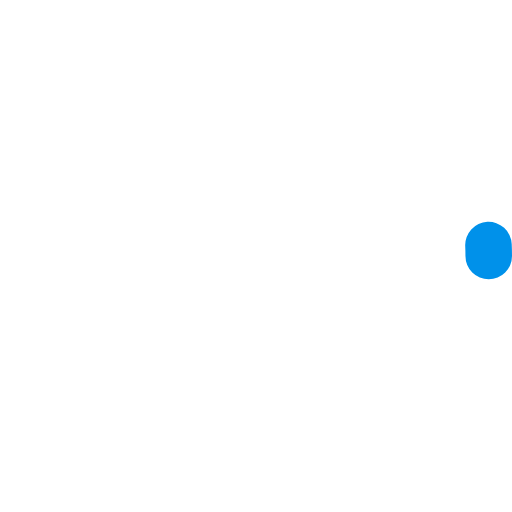
t = 0.00 s
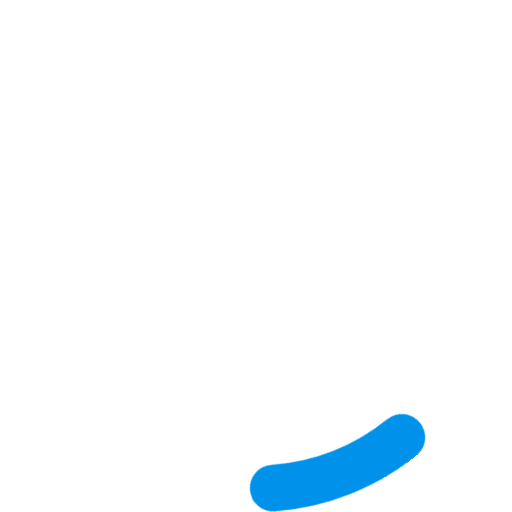
t = 0.18 s
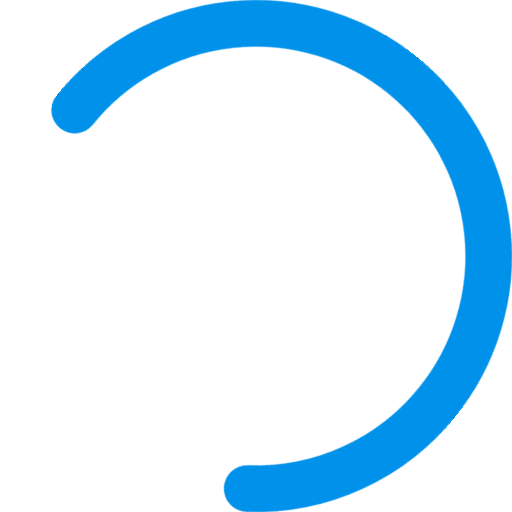
t = 0.53 s
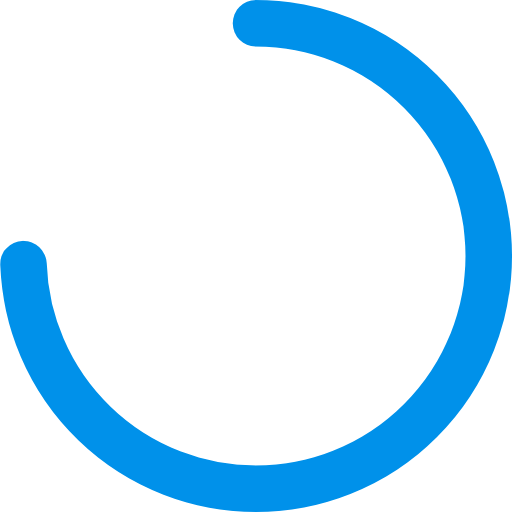
t = 0.70 s
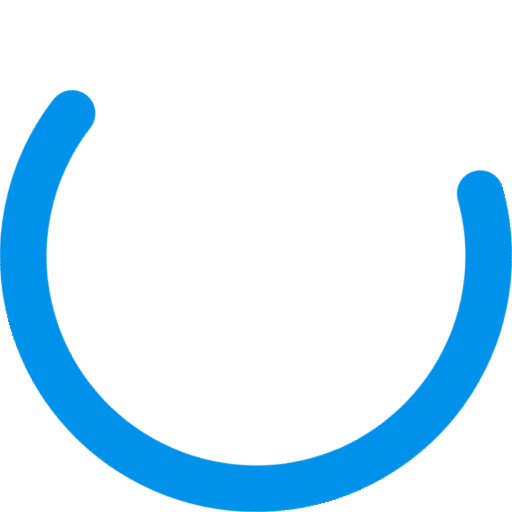
t = 0.88 s
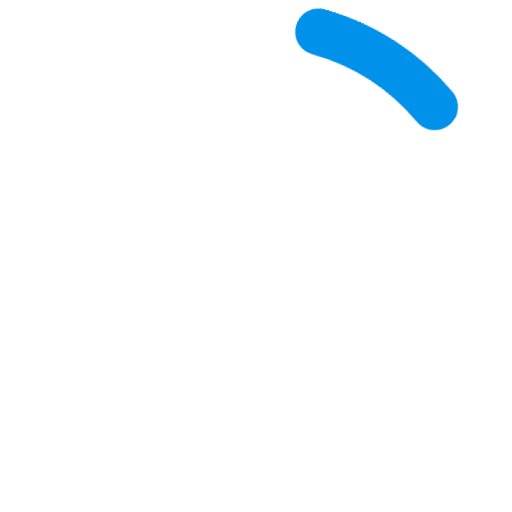
t = 1.23 s

The animated SVG that drew these frames (rendered in a browser with its animation timeline set to each time). Animation: 4 CSS @keyframes rules; one cycle of 1.40 s, repeats indefinitely.

<svg width="66px" height="66px" viewBox="0 0 66 66" xmlns="http://www.w3.org/2000/svg"><style><![CDATA[.a{-webkit-transform-origin:center;-moz-transform-origin:center;-ms-transform-origin:center;-o-transform-origin:center;transform-origin:center;-webkit-animation:rotator 1.4s linear infinite;-moz-animation:rotator 1.4s linear infinite;-o-animation:rotator 1.4s linear infinite;animation:rotator 1.4s linear infinite}.b{stroke:#0091ea;stroke-dasharray:187;stroke-dashoffset:0;-webkit-transform-origin:center;-moz-transform-origin:center;-ms-transform-origin:center;-o-transform-origin:center;transform-origin:center;-webkit-animation:dash 1.4s ease-in-out infinite;-moz-animation:dash 1.4s ease-in-out infinite;-o-animation:dash 1.4s ease-in-out infinite;animation:dash 1.4s ease-in-out infinite}@-webkit-keyframes dash{0%{stroke-dashoffset:187}50%{stroke-dashoffset:46.75;-webkit-transform:rotate(135deg);transform:rotate(135deg)}100%{stroke-dashoffset:187;-webkit-transform:rotate(450deg);transform:rotate(450deg)}}@-moz-keyframes dash{0%{stroke-dashoffset:187}50%{stroke-dashoffset:46.75;-moz-transform:rotate(135deg);transform:rotate(135deg)}100%{stroke-dashoffset:187;-moz-transform:rotate(450deg);transform:rotate(450deg)}}@-o-keyframes dash{0%{stroke-dashoffset:187}50%{stroke-dashoffset:46.75;-o-transform:rotate(135deg);transform:rotate(135deg)}100%{stroke-dashoffset:187;-o-transform:rotate(450deg);transform:rotate(450deg)}}@keyframes dash{0%{stroke-dashoffset:187}50%{stroke-dashoffset:46.75;-webkit-transform:rotate(135deg);-moz-transform:rotate(135deg);-o-transform:rotate(135deg);transform:rotate(135deg)}100%{stroke-dashoffset:187;-webkit-transform:rotate(450deg);-moz-transform:rotate(450deg);-o-transform:rotate(450deg);transform:rotate(450deg)}}@-webkit-keyframes rotator{0%{-webkit-transform:rotate(0deg);transform:rotate(0deg)}100%{-webkit-transform:rotate(270deg);transform:rotate(270deg)}}@-moz-keyframes rotator{0%{-moz-transform:rotate(0deg);transform:rotate(0deg)}100%{-moz-transform:rotate(270deg);transform:rotate(270deg)}}@-o-keyframes rotator{0%{-o-transform:rotate(0deg);transform:rotate(0deg)}100%{-o-transform:rotate(270deg);transform:rotate(270deg)}}@keyframes rotator{0%{-webkit-transform:rotate(0deg);-moz-transform:rotate(0deg);-o-transform:rotate(0deg);transform:rotate(0deg)}100%{-webkit-transform:rotate(270deg);-moz-transform:rotate(270deg);-o-transform:rotate(270deg);transform:rotate(270deg)}}]]></style><g class="a"><circle class="b" fill="none" stroke-width="6" stroke-linecap="round" cx="33" cy="33" r="30"></circle></g></svg>